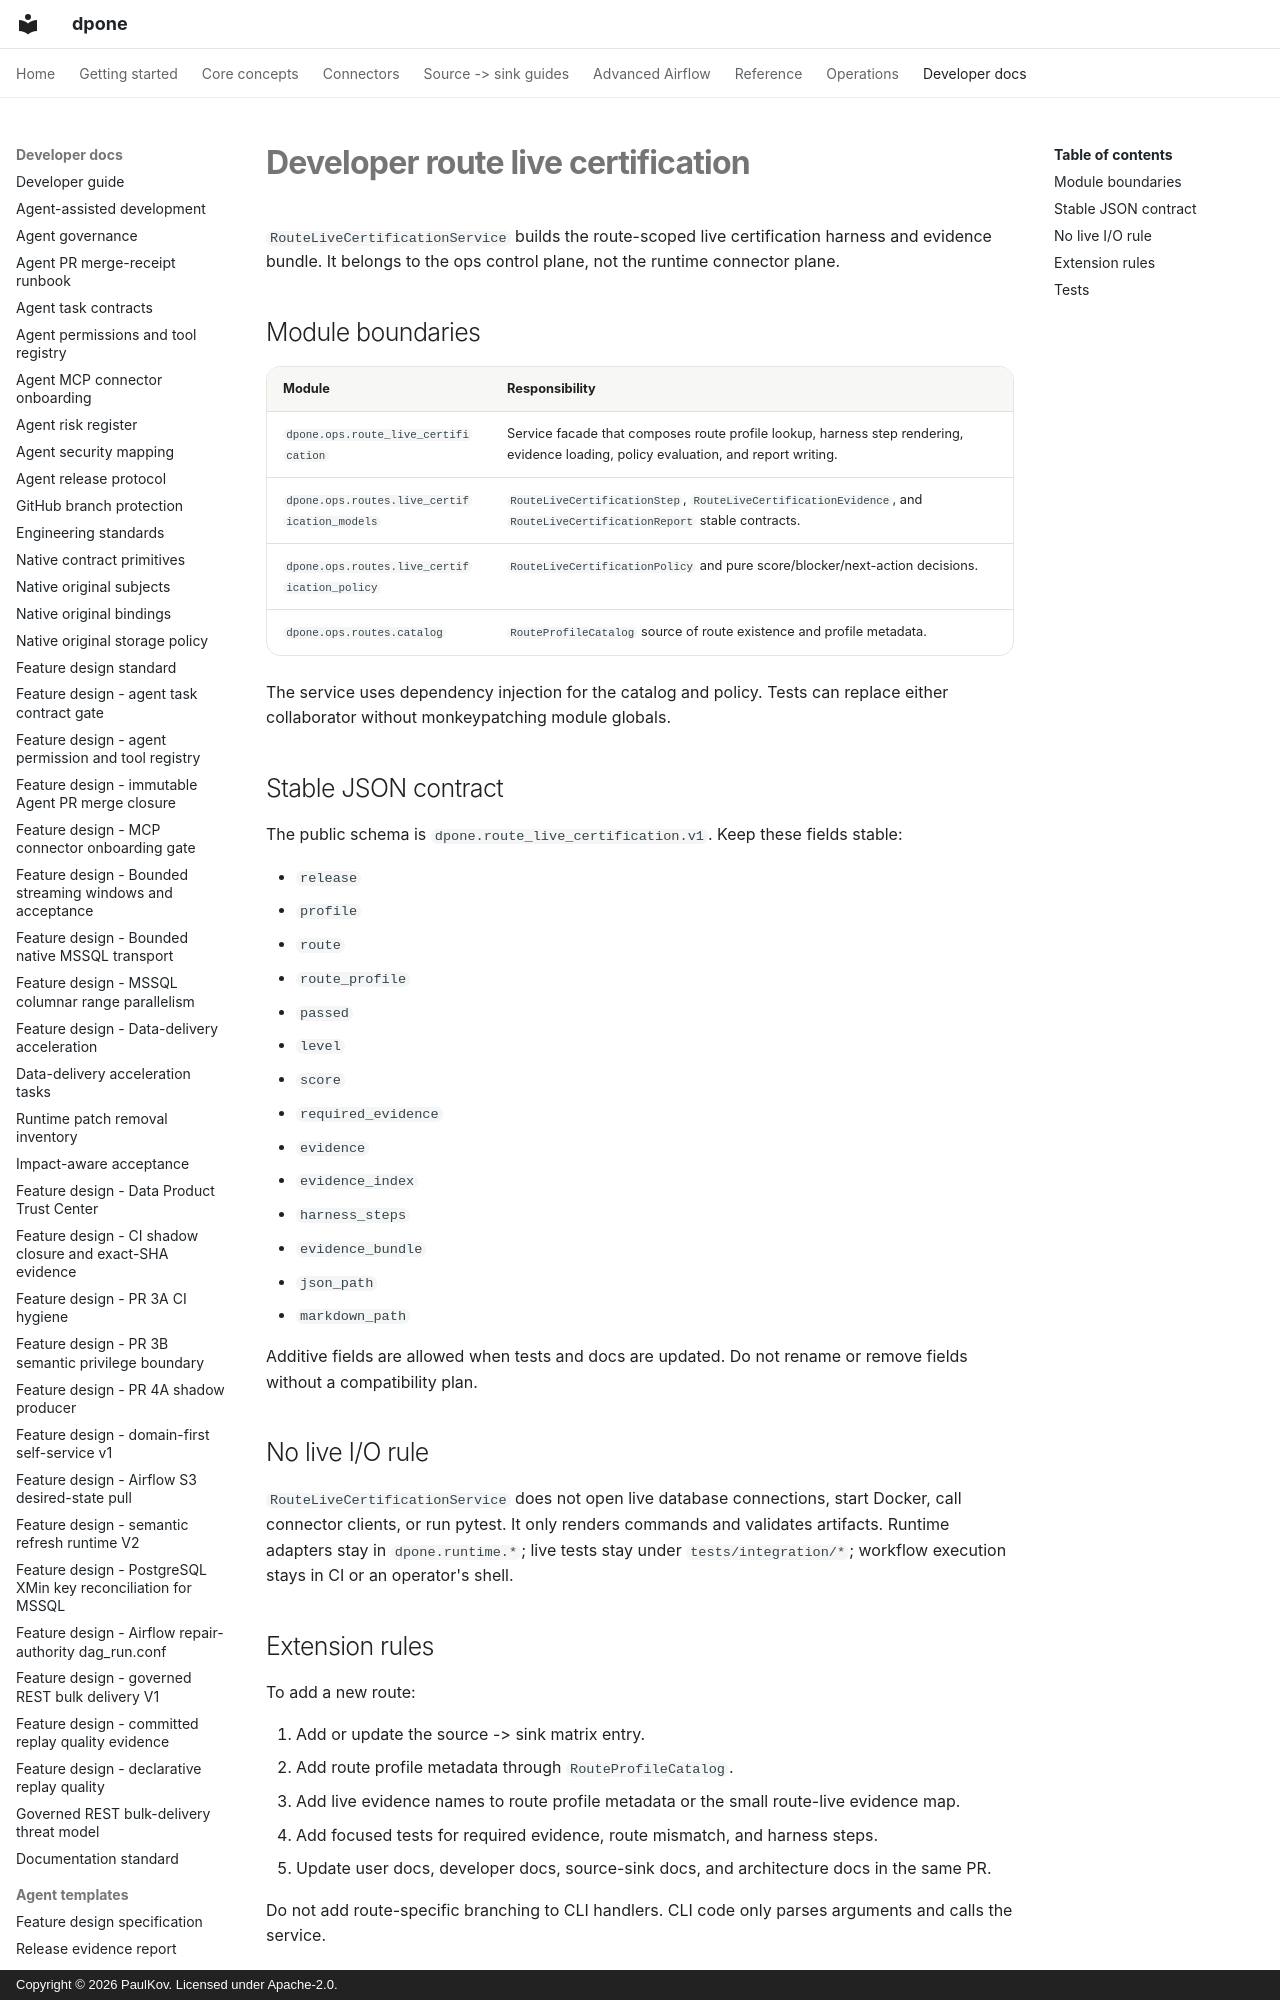

repository: PaulKov/dpone · page: developer-route-live-certification/index.html · generator: mkdocs · copyright: Copyright © 2026 PaulKov. Licensed under Apache-2.0.

# Developer route live certification

`RouteLiveCertificationService` builds the route-scoped live certification
harness and evidence bundle. It belongs to the ops control plane, not the
runtime connector plane.
